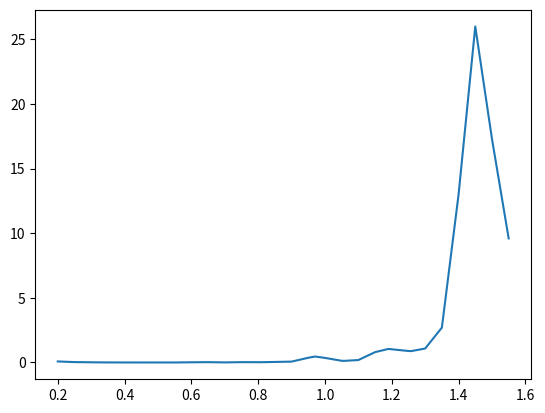

Here is the Python script that generated this plot:
from pandas import Series, DataFrame

import matplotlib.pyplot as plt

wavelength = Series([0.2, 0.25, 0.3, 0.35, 0.4, 0.45, 0.5, 0.55, 0.6, 0.65, 0.7, 0.75, 0.76, 0.8, 0.806, 0.85, 0.9,
                     0.95, 0.97, 1.0, 1.05, 1.06, 1.1, 1.15, 1.19, 1.2, 1.25, 1.258, 1.3, 1.35, 1.4, 1.45, 1.5, 1.55])#,
                    # 1.6, 1.65, 1.66, 1.7, 1.75, 1.8, 1.85, 1.9, 1.94, 1.95, 2, 2.05, 2.1, 2.15, 2.2, 2.21, 2.25, 2.3,
                    # 2.35, 2.4, 2.45, 2.5, 2.55, 2.6, 2.625, 2.65, 2.7, 2.75, 2.8, 2.9, 2.95, 3])#, 3.1, 3.2, 3.3, 3.4,
                    # 3.5, 3.6, 3.75, 3.83, 4, 4.5, 4.66, 4.8, 5, 5.26, 5.5, 5.8, 6, 6.05, 6.4, 6.5, 7, 7.5, 8, 8.5, 9,
                    # 9.5, 10, 10.5, 11, 11.5, 12, 12.5, 13, 13.5, 14, 15, 16, 17.5, 18, 20, 25, 30, 35, 40,42, 50, 60,
                    # 75, 83, 100, 117, 150, 200])
absorption_coefficient = Series([0.08, 0.03, 0.015, 0.003, 0.001, 0.0002, 0.00025, 0.00035, 0.015, 0.025, 0.006, 0.025,
                                 0.026, 0.021, 0.02, 0.041, 0.067, 0.365, 0.46, 0.355, 0.131, 0.128, 0.19, 0.8, 1.05,
                                 1.02, 0.89, 0.88, 1.08, 2.7, 13, 26, 17.3, 9.6])#, 6.2, 5.1, 5.0, 5.15, 6.4, 8, 9.5, 80.5,
                            #     114, 110, 68, 41, 26, 19, 16, 15.5, 17, 23, 30, 42, 61, 83, 97, 99, 109, 131, 235,
                             #    1100, 4212, 10580, 11700, 10860])#, 7430, 3700, 1650, 698, 334, 198, 119, 111, 151, 411,
                             #    468, 431, 308, 229, 276, 699, 2138, 2328, 852, 794, 618, 579, 566, 557, 566, 579, 668,
                             #    826, 1165, 1672, 2191, 2451, 2821, 2980,3215, 3601, 3211, 2840, 2750, 2450, 1877, 1411,
                             #    1211, 1194, 1211, 1298, 1245, 939, 800, 665, 540, 412, 326])

print(wavelength.shape)
print(absorption_coefficient.shape)

fig = plt.figure()
plt.plot(wavelength, absorption_coefficient)
plt.show()